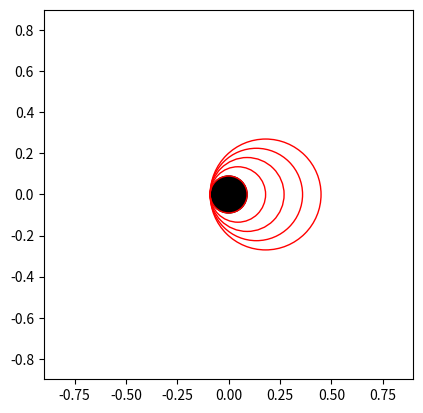

Write Python code to recreate this figure.
import matplotlib.pyplot as plt
import numpy as np


def create_static_obs(robot_radius, robot_center, robot_velocity):
    obs_center_shift = 0.5
    obs_radius_inflation = 0.5

    obs_center = robot_center + (robot_velocity * robot_radius * obs_center_shift)

    vel_mag = np.linalg.norm(robot_velocity)
    safety_margin = vel_mag * obs_radius_inflation
    obs_radius = robot_radius + robot_radius * safety_margin

    return obs_center, obs_radius


def main():
    robot_radius = 0.09
    robot_center = (0, 0)

    robot_shell = plt.Circle(robot_center, robot_radius, color="black")

    velocities = [
        np.array([0.0, 0.0]),
        np.array([1.0, 0.0]),
        np.array([2.0, 0.0]),
        np.array([3.0, 0.0]),
        np.array([4.0, 0.0]),
    ]

    obstacles = []
    for robot_velocity in velocities:
        obstacles.append(create_static_obs(robot_radius, robot_center, robot_velocity))

    fig, ax = plt.subplots()

    ax.add_patch(robot_shell)

    for obs in obstacles:
        obs_circle = plt.Circle(obs[0], obs[1], color="red", fill=False)
        ax.add_patch(obs_circle)

    # fig.savefig('plotcircles.png')
    ax.set_aspect("equal", adjustable="box")
    plt.axis("square")
    plt.xlim(-10 * robot_radius, 10 * robot_radius)
    plt.ylim(-10 * robot_radius, 10 * robot_radius)
    plt.show()


if __name__ == "__main__":
    main()
